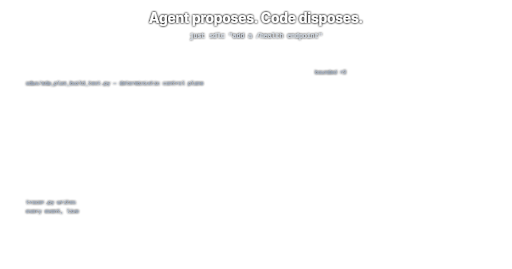
t = 0.00 s
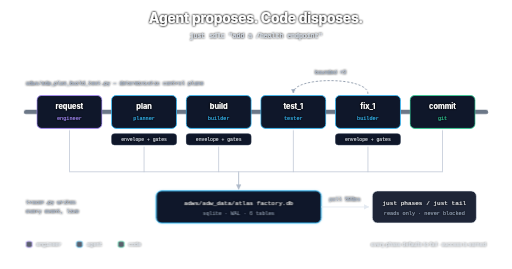
t = 2.80 s
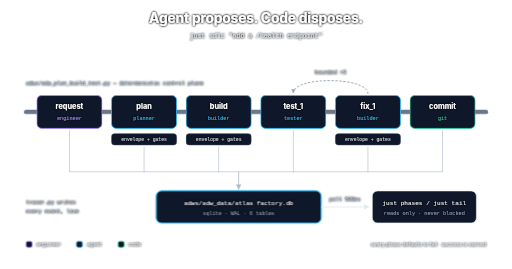
t = 3.10 s
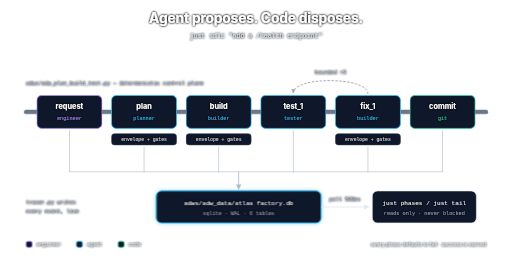
t = 3.40 s
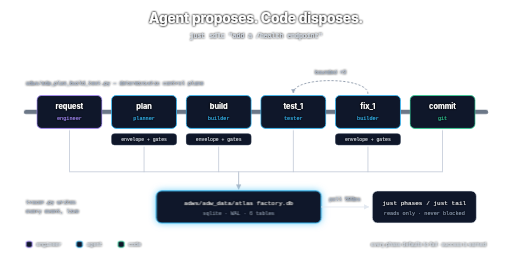
t = 3.70 s
t = 4.30 s: frame unchanged from t = 3.70 s, image omitted

The animated SVG that drew these frames (rendered in a browser with its animation timeline set to each time). Animation: 6 CSS @keyframes rules; one cycle of 5.20 s, repeats indefinitely.

<?xml version="1.0" encoding="UTF-8"?>
<svg xmlns="http://www.w3.org/2000/svg" viewBox="0 0 1180 620" width="1180" height="620" font-family="Inter, system-ui, sans-serif">
  <defs>
    <filter id="ts" x="-50%" y="-50%" width="200%" height="200%">
      <feMorphology in="SourceAlpha" operator="dilate" radius="0.6" result="thick"/>
      <feGaussianBlur in="thick" stdDeviation="2.2" result="blur"/>
      <feFlood flood-color="#000000" flood-opacity="0.95" result="flood"/>
      <feComposite in="flood" in2="blur" operator="in" result="shadow"/>
      <feMerge><feMergeNode in="shadow"/><feMergeNode in="shadow"/><feMergeNode in="SourceGraphic"/></feMerge>
    </filter>
    <marker id="aw" viewBox="0 0 10 10" refX="9" refY="5" markerWidth="6" markerHeight="6" orient="auto-start-reverse">
      <path d="M0,0 L10,5 L0,10 z" fill="#E2E8F0"/>
    </marker>
    <marker id="ag" viewBox="0 0 10 10" refX="9" refY="5" markerWidth="6" markerHeight="6" orient="auto-start-reverse">
      <path d="M0,0 L10,5 L0,10 z" fill="#94A3B8"/>
    </marker>
    <style><![CDATA[
      .title { font-weight: 700; font-size: 32px; fill: #FFFFFF; letter-spacing: -0.5px; }
      .sub   { font-size: 15px; fill: #CBD5E1; }
      .mono  { font-family: 'JetBrains Mono', ui-monospace, monospace; }
      .pname { font-weight: 700; font-size: 17px; fill: #FFFFFF; }
      .powner{ font-size: 12px; }
      .pill  { font-size: 11px; fill: #E2E8F0; }
      .dbl   { font-size: 14px; fill: #FFFFFF; }
      .cap   { font-size: 12px; fill: #94A3B8; }
      .lg    { font-size: 12px; fill: #CBD5E1; }

      .rail  { opacity: 0; stroke-dasharray: 1100; stroke-dashoffset: 1100; animation: draw 1.1s ease 0.15s forwards; }
      .bus   { opacity: 0; stroke-dasharray: 900; stroke-dashoffset: 900; animation: draw2 0.7s ease 2.0s forwards; }
      .loopback { opacity: 0; animation: f 0.5s ease 1.5s forwards; }
      .blk   { opacity: 0; transform: translateY(10px); animation: rise 0.45s cubic-bezier(.2,.8,.3,1) forwards; }
      .b1{animation-delay:.35s} .b2{animation-delay:.55s} .b3{animation-delay:.75s}
      .b4{animation-delay:.95s} .b5{animation-delay:1.15s} .b6{animation-delay:1.35s}
      .drop  { opacity: 0; stroke-dasharray: 140; stroke-dashoffset: 140; animation: draw2 0.5s ease forwards; }
      .d1{animation-delay:1.55s} .d2{animation-delay:1.65s} .d3{animation-delay:1.75s}
      .d4{animation-delay:1.85s} .d5{animation-delay:1.95s} .d6{animation-delay:2.05s}
      .db    { opacity: 0; transform: scale(.9); transform-box: fill-box; transform-origin: center; animation: pop 0.5s cubic-bezier(.2,.9,.3,1.4) 2.15s forwards; }
      .poll  { opacity: 0; animation: f 0.5s ease 2.45s forwards; }
      .pulse { animation: gl 2.4s ease-in-out 2.8s infinite; }
      .legend{ opacity: 0; animation: f 0.5s ease 2.6s forwards; }

      @keyframes f { to { opacity: 1; } }
      @keyframes rise { to { opacity: 1; transform: translateY(0); } }
      @keyframes draw { 0%{opacity:0} 100% { opacity: .8; stroke-dashoffset: 0; } }
      @keyframes draw2 { 0%{opacity:0} 100% { opacity: .75; stroke-dashoffset: 0; } }
      @keyframes pop { to { opacity: 1; transform: scale(1); } }
      @keyframes gl { 0%,100%{ filter: drop-shadow(0 0 2px rgba(56,189,248,.25)); } 50%{ filter: drop-shadow(0 0 9px rgba(56,189,248,.7)); } }
    
      @media (prefers-reduced-motion: reduce) {
        * { opacity: 1 !important; animation: none !important; transform: none !important; stroke-dashoffset: 0 !important; }
      }
    ]]></style>
  </defs>

  <text filter="url(#ts)" class="title" x="590" y="52" text-anchor="middle">Agent proposes. Code disposes.</text>
  <text filter="url(#ts)" class="sub mono" x="590" y="88" text-anchor="middle">just sdlc "add a /health endpoint"</text>

  <!-- the deterministic rail -->
  <line class="rail" x1="60" y1="258" x2="1120" y2="258" stroke="#475569" stroke-width="10" stroke-linecap="round"/>
  <text filter="url(#ts)" class="cap mono" x="60" y="196">adws/adw_plan_build_test.py &#8212; deterministic control plane</text>

  <!-- phase blocks -->
  <g class="blk b1">
    <rect x="85" y="220" width="150" height="76" rx="11" fill="#0F172A" stroke="#A78BFA" stroke-width="2"/>
    <text filter="url(#ts)" class="pname" x="160" y="252" text-anchor="middle">request</text>
    <text filter="url(#ts)" class="powner mono" x="160" y="276" text-anchor="middle" fill="#A78BFA">engineer</text>
  </g>
  <g class="blk b2">
    <rect x="257" y="220" width="150" height="76" rx="11" fill="#0F172A" stroke="#38BDF8" stroke-width="2"/>
    <text filter="url(#ts)" class="pname" x="332" y="252" text-anchor="middle">plan</text>
    <text filter="url(#ts)" class="powner mono" x="332" y="276" text-anchor="middle" fill="#38BDF8">planner</text>
    <rect x="257" y="308" width="150" height="26" rx="7" fill="#0F172A" stroke="#334155" stroke-width="1.2"/>
    <text filter="url(#ts)" class="pill mono" x="332" y="326" text-anchor="middle">envelope + gates</text>
  </g>
  <g class="blk b3">
    <rect x="429" y="220" width="150" height="76" rx="11" fill="#0F172A" stroke="#38BDF8" stroke-width="2"/>
    <text filter="url(#ts)" class="pname" x="504" y="252" text-anchor="middle">build</text>
    <text filter="url(#ts)" class="powner mono" x="504" y="276" text-anchor="middle" fill="#38BDF8">builder</text>
    <rect x="429" y="308" width="150" height="26" rx="7" fill="#0F172A" stroke="#334155" stroke-width="1.2"/>
    <text filter="url(#ts)" class="pill mono" x="504" y="326" text-anchor="middle">envelope + gates</text>
  </g>
  <g class="blk b4">
    <rect x="601" y="220" width="150" height="76" rx="11" fill="#0F172A" stroke="#38BDF8" stroke-width="2"/>
    <text filter="url(#ts)" class="pname" x="676" y="252" text-anchor="middle">test_1</text>
    <text filter="url(#ts)" class="powner mono" x="676" y="276" text-anchor="middle" fill="#38BDF8">tester</text>
  </g>
  <g class="blk b5">
    <rect x="773" y="220" width="150" height="76" rx="11" fill="#0F172A" stroke="#38BDF8" stroke-width="2"/>
    <text filter="url(#ts)" class="pname" x="848" y="252" text-anchor="middle">fix_1</text>
    <text filter="url(#ts)" class="powner mono" x="848" y="276" text-anchor="middle" fill="#38BDF8">builder</text>
    <rect x="773" y="308" width="150" height="26" rx="7" fill="#0F172A" stroke="#334155" stroke-width="1.2"/>
    <text filter="url(#ts)" class="pill mono" x="848" y="326" text-anchor="middle">envelope + gates</text>
  </g>
  <!-- bounded fix loop: fix_1 back to test_2 -->
  <path class="loopback" d="M848,216 C848,176 676,176 676,214" fill="none" stroke="#64748B"
        stroke-width="1.6" stroke-dasharray="5 4" marker-end="url(#ag)"/>
  <text filter="url(#ts)" class="cap mono" x="762" y="170" text-anchor="middle">bounded &#215;3</text>
  <g class="blk b6">
    <rect x="945" y="220" width="150" height="76" rx="11" fill="#0F172A" stroke="#34D399" stroke-width="2"/>
    <text filter="url(#ts)" class="pname" x="1020" y="252" text-anchor="middle">commit</text>
    <text filter="url(#ts)" class="powner mono" x="1020" y="276" text-anchor="middle" fill="#34D399">git</text>
  </g>

  <!-- event drops into the trace db -->
  <g fill="none" stroke="#94A3B8" stroke-width="1.4">
    <path class="drop d1" d="M160,300 L160,396"/>
    <path class="drop d2" d="M332,338 L332,396"/>
    <path class="drop d3" d="M504,338 L504,396"/>
    <path class="drop d4" d="M676,300 L676,396"/>
    <path class="drop d5" d="M848,338 L848,396"/>
    <path class="drop d6" d="M1020,300 L1020,396"/>
    <path class="bus" d="M160,396 L1020,396"/>
    <path class="drop d6" d="M550,396 L550,436" stroke-width="2" marker-end="url(#ag)"/>
  </g>
  <text filter="url(#ts)" class="cap mono" x="60" y="470">tracer.py writes</text>
  <text filter="url(#ts)" class="cap mono" x="60" y="490">every event, live</text>

  <!-- sqlite db -->
  <g class="db">
    <g class="pulse">
      <rect x="360" y="440" width="380" height="74" rx="12" fill="#0F172A" stroke="#38BDF8" stroke-width="2.2"/>
    </g>
    <text filter="url(#ts)" class="dbl mono" x="550" y="472" text-anchor="middle">adws/adw_data/atlas factory.db</text>
    <text filter="url(#ts)" class="cap mono" x="550" y="496" text-anchor="middle">sqlite &#183; WAL &#183; 6 tables</text>
  </g>

  <!-- poll -->
  <g class="poll">
    <line x1="740" y1="477" x2="850" y2="477" stroke="#E2E8F0" stroke-width="2" marker-end="url(#aw)"/>
    <text filter="url(#ts)" class="cap mono" x="795" y="464" text-anchor="middle">poll 500ms</text>
    <rect x="858" y="440" width="240" height="74" rx="12" fill="#0F172A" stroke="#E2E8F0" stroke-width="1.6"/>
    <text filter="url(#ts)" class="dbl mono" x="978" y="472" text-anchor="middle">just phases / just tail</text>
    <text filter="url(#ts)" class="cap mono" x="978" y="496" text-anchor="middle">reads only &#183; never blocked</text>
  </g>

  <!-- legend -->
  <g class="legend">
    <rect x="60" y="556" width="14" height="14" rx="4" fill="#0F172A" stroke="#A78BFA" stroke-width="2"/>
    <text filter="url(#ts)" class="lg mono" x="84" y="568">engineer</text>
    <rect x="176" y="556" width="14" height="14" rx="4" fill="#0F172A" stroke="#38BDF8" stroke-width="2"/>
    <text filter="url(#ts)" class="lg mono" x="200" y="568">agent</text>
    <rect x="272" y="556" width="14" height="14" rx="4" fill="#0F172A" stroke="#34D399" stroke-width="2"/>
    <text filter="url(#ts)" class="lg mono" x="296" y="568">code</text>
    <text filter="url(#ts)" class="lg" x="1120" y="568" text-anchor="end">every phase defaults to fail &#183; success is earned</text>
  </g>
</svg>
